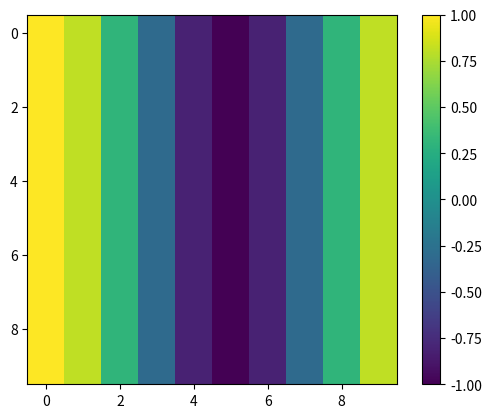
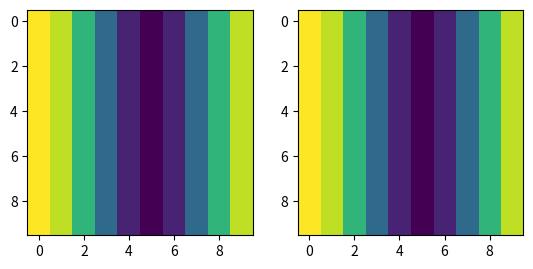
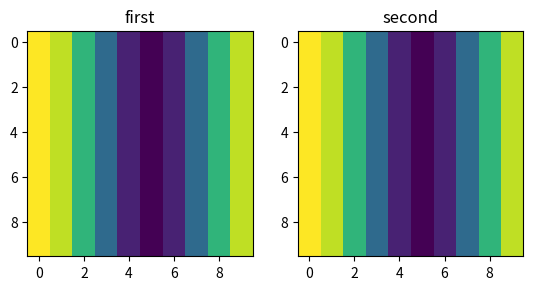

The matplotlib source for these figures, in order:
import matplotlib.pyplot as plt
import numpy as np


def plot_discrete_function(f):
    assert f.shape[0] == f.shape[1] # square matrix?
    plt.imshow(f)
    plt.colorbar()
    plt.show()


def plot_discrete_function_multiple(functions, rescale_minimum=1):
    plt.figure()
    _, axarr = plt.subplots(1, len(functions))

    for num, f in zip(range(len(functions)), functions):
        if isinstance(f, tuple):
            axarr[num].set_title(f[1])
            f = f[0]
        f_max = max(rescale_minimum, np.max(f))
        f_min = min(rescale_minimum, np.min(f))

        axarr[num].imshow(f, vmin=f_min, vmax=f_max)

    plt.show()


if __name__ == '__main__':
    f = lambda x, y: np.cos(2*np.pi*x)

    n = 10

    f_matrix = np.fromfunction(lambda i, j: f(j/n, i/n), (n, n))

    # plot single matrix
    plot_discrete_function(f_matrix)

    # plot multiple matrices
    plot_discrete_function_multiple([f_matrix, f_matrix])

    # plot multiple matrices with labels
    plot_discrete_function_multiple(
        [
            (f_matrix, 'first'),
            (f_matrix, 'second')
        ]
    )
